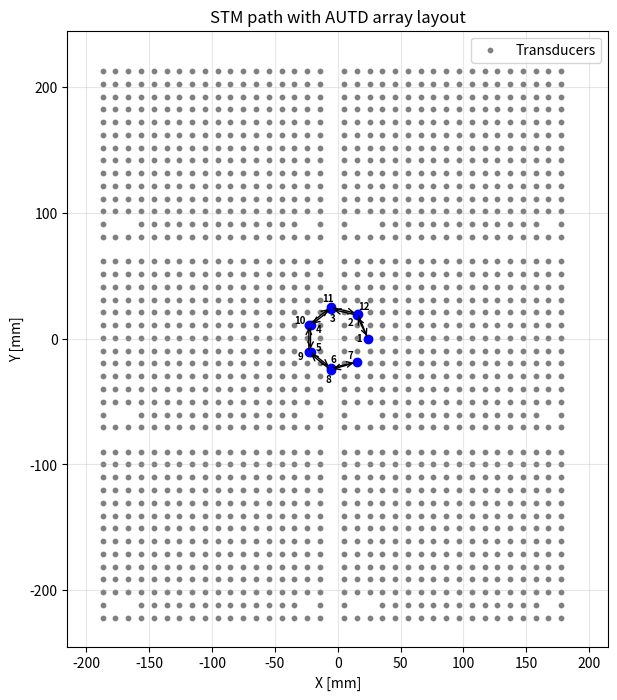

Generate this figure with matplotlib:
import numpy as np
import matplotlib.pyplot as plt

# AUTDの配置関連の定数とフォーマット
TRANSDUCER_PITCH = 10.16
NUM_COLS = 18
NUM_ROWS = 14
DEVICE_WIDTH = 192.0
DEVICE_HEIGHT = 151.4

# トランスデューサ座標の生成（1台分）
def generate_transducer_positions():
    positions = []
    for i in range(NUM_COLS):
        for j in range(NUM_ROWS):
            if not (i in [1, 2, 16] and j == 1):
                x = i * TRANSDUCER_PITCH + 5.08
                y = j * TRANSDUCER_PITCH + 5.08
                positions.append([x, y])
    return np.array(positions)

# AUTD3配置（3行2列）
autd_arrangement = [
    [0, 0],
    [0, -1],
    [0, -2],
    [1, -2],
    [1, -1],
    [1, 0]
]

# 既存のSTMパスのコード
dev_radius = 24.0
point_num = 7

# ...既存のSTMパス生成コード...
angles_fwd = [2.0 * np.pi * i / point_num for i in range(point_num)]
angles_rev = angles_fwd[::-1][1:-1]
dev_angles = angles_fwd + angles_rev

offset_delta = 1.5
seen = {}
dev_xy = []
for a in dev_angles:
    k = seen.get(a, 0)
    r = dev_radius + k * offset_delta
    dev_xy.append((r * np.cos(a), r * np.sin(a)))
    seen[a] = k + 1

# プロット（STMパスとAUTD配置を重ねて表示）
plt.figure(figsize=(12, 8))

# AUTDの配置をプロット
unit_positions = []
for col, row in autd_arrangement:
    offset_x = col * DEVICE_WIDTH - DEVICE_WIDTH  # 中心を原点に調整
    offset_y = row * DEVICE_HEIGHT + DEVICE_HEIGHT / 2  # 中心を原点に調整
    unit_pos = generate_transducer_positions() + np.array([offset_x, offset_y])
    unit_positions.append(unit_pos)
    
all_positions = np.vstack(unit_positions)
plt.scatter(all_positions[:, 0], all_positions[:, 1], s=10, color='grey', label='Transducers')

# STMパスをプロット
for i, (x, y) in enumerate(dev_xy):
    plt.plot(x, y, marker='o', color='blue')
    xn, yn = dev_xy[(i + 1) % len(dev_xy)]
    plt.annotate('', xy=(xn, yn), xytext=(x, y),
                 arrowprops=dict(arrowstyle='->'))
    
    if i < 7:
        label_pos = (0.7 * x, 0.7 * y)
    else:
        label_pos = (1.3 * x, 1.3 * y)
    plt.text(label_pos[0], label_pos[1], str(i + 1),
             ha='center', va='center', fontsize=7, color='black', fontweight='bold')

plt.gca().set_aspect('equal', adjustable='box')
plt.title('STM path with AUTD array layout')
plt.xlabel('X [mm]')
plt.ylabel('Y [mm]')
plt.xlim(-215, 215)
plt.ylim(-245, 245)
plt.grid(True, alpha=0.3)
plt.legend()

plt.show()
